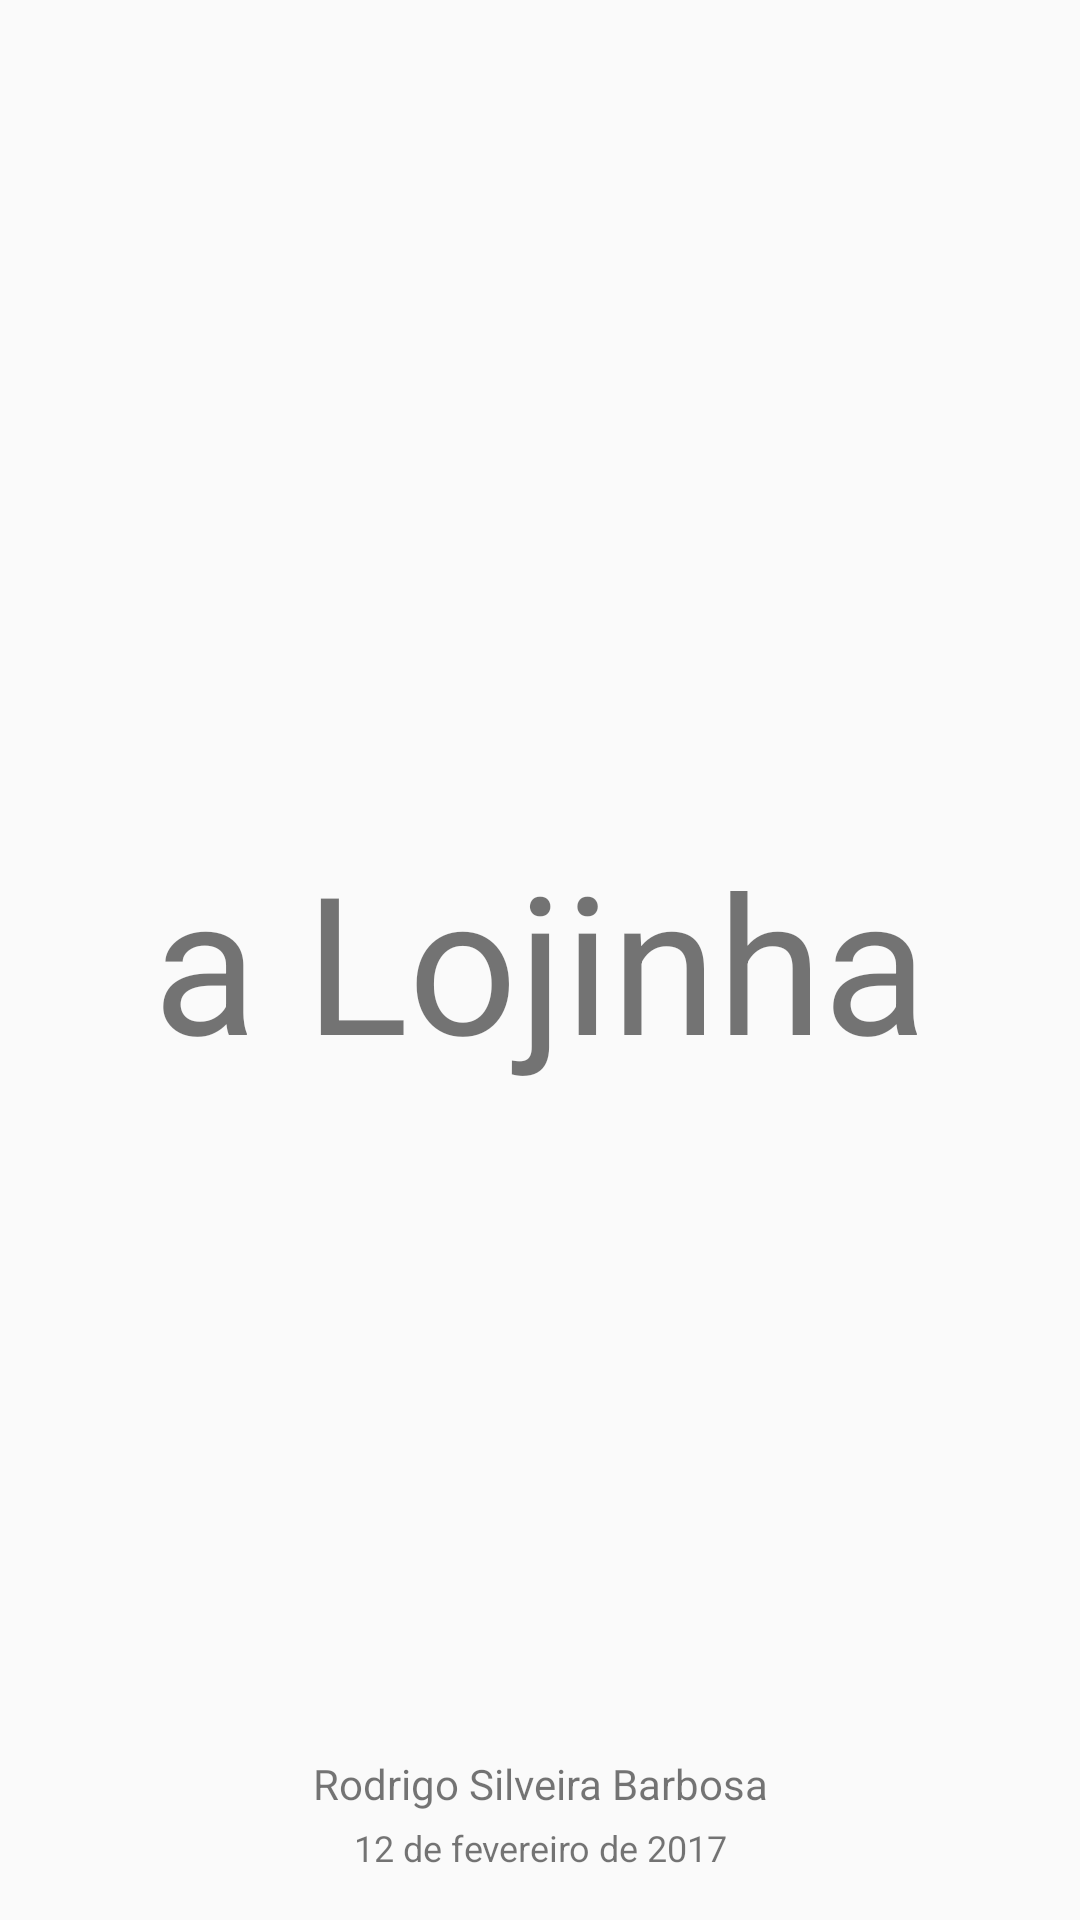

This screen was rendered from an Android layout file. Write that file and the resources it references.
<!-- AndroidManifest.xml: application theme AppTheme -->
<!-- res/layout/activity_sobre.xml -->
<?xml version="1.0" encoding="utf-8"?>
<RelativeLayout xmlns:android="http://schemas.android.com/apk/res/android"
    xmlns:app="http://schemas.android.com/apk/res-auto"
    xmlns:tools="http://schemas.android.com/tools"
    android:orientation="vertical"
    android:id="@+id/activity_sobre"
    android:layout_width="match_parent"
    android:layout_height="match_parent"
    android:paddingBottom="@dimen/activity_vertical_margin"
    android:paddingLeft="@dimen/activity_horizontal_margin"
    android:paddingRight="@dimen/activity_horizontal_margin"
    android:paddingTop="@dimen/activity_vertical_margin"
    tools:context="com.teste.rodrigo.testeb2w.SobreActivity">


    <ImageView
        android:layout_width="match_parent"
        android:layout_height="wrap_content"
        app:srcCompat="@mipmap/logo_sobre"
        android:id="@+id/imageView2" />

    <TextView
        android:id="@+id/tv_lojinha"
        android:textAlignment="center"
        android:gravity="center_vertical"
        android:textSize="@dimen/logo_sobre"
        android:layout_width="match_parent"
        android:layout_height="wrap_content"
        android:text="@string/txt_a_lojinha"
        android:layout_centerVertical="true"
        android:layout_centerHorizontal="true"

        android:fontFamily="sans-serif"
        tools:letterSpacing="-1.5sp" />

    <TextView
        android:textAlignment="center"
        android:layout_alignParentBottom="true"
        android:layout_width="match_parent"
        android:layout_height="wrap_content"
        android:layout_marginBottom="20dp"
        android:textSize="@dimen/nm_dev"
        android:text="@string/txt_nm_desenvolvedor"
        />

    <TextView
        android:layout_alignParentBottom="true"
        android:textAlignment="center"
        android:layout_width="match_parent"
        android:textSize="@dimen/dt_desenvolvimento"
        android:layout_height="wrap_content"
        android:text="@string/txt_dt_desenvolvimeno"/>


</RelativeLayout>
<!-- resources referenced by this layout -->
<resources>
  <dimen name="activity_horizontal_margin">16dp</dimen>
  <dimen name="activity_vertical_margin">16dp</dimen>
  <dimen name="dt_desenvolvimento">12sp</dimen>
  <dimen name="logo_sobre">64sp</dimen>
  <dimen name="nm_dev">14sp</dimen>
  <string name="txt_a_lojinha">a Lojinha</string>
  <string name="txt_dt_desenvolvimeno">12 de fevereiro de 2017</string>
  <string name="txt_nm_desenvolvedor">Rodrigo Silveira Barbosa</string>
  <style name="AppTheme" parent="Theme.AppCompat.Light.DarkActionBar">
          
          <item name="colorPrimary">@color/colorPrimary</item>
          <item name="colorPrimaryDark">@color/colorPrimaryDark</item>
          <item name="colorAccent">@color/colorAccent</item>
      </style>
  <color name="colorPrimary">#5e2a84</color>
  <color name="colorPrimaryDark">#5e2a84</color>
  <color name="colorAccent">#f15025</color>
</resources>
